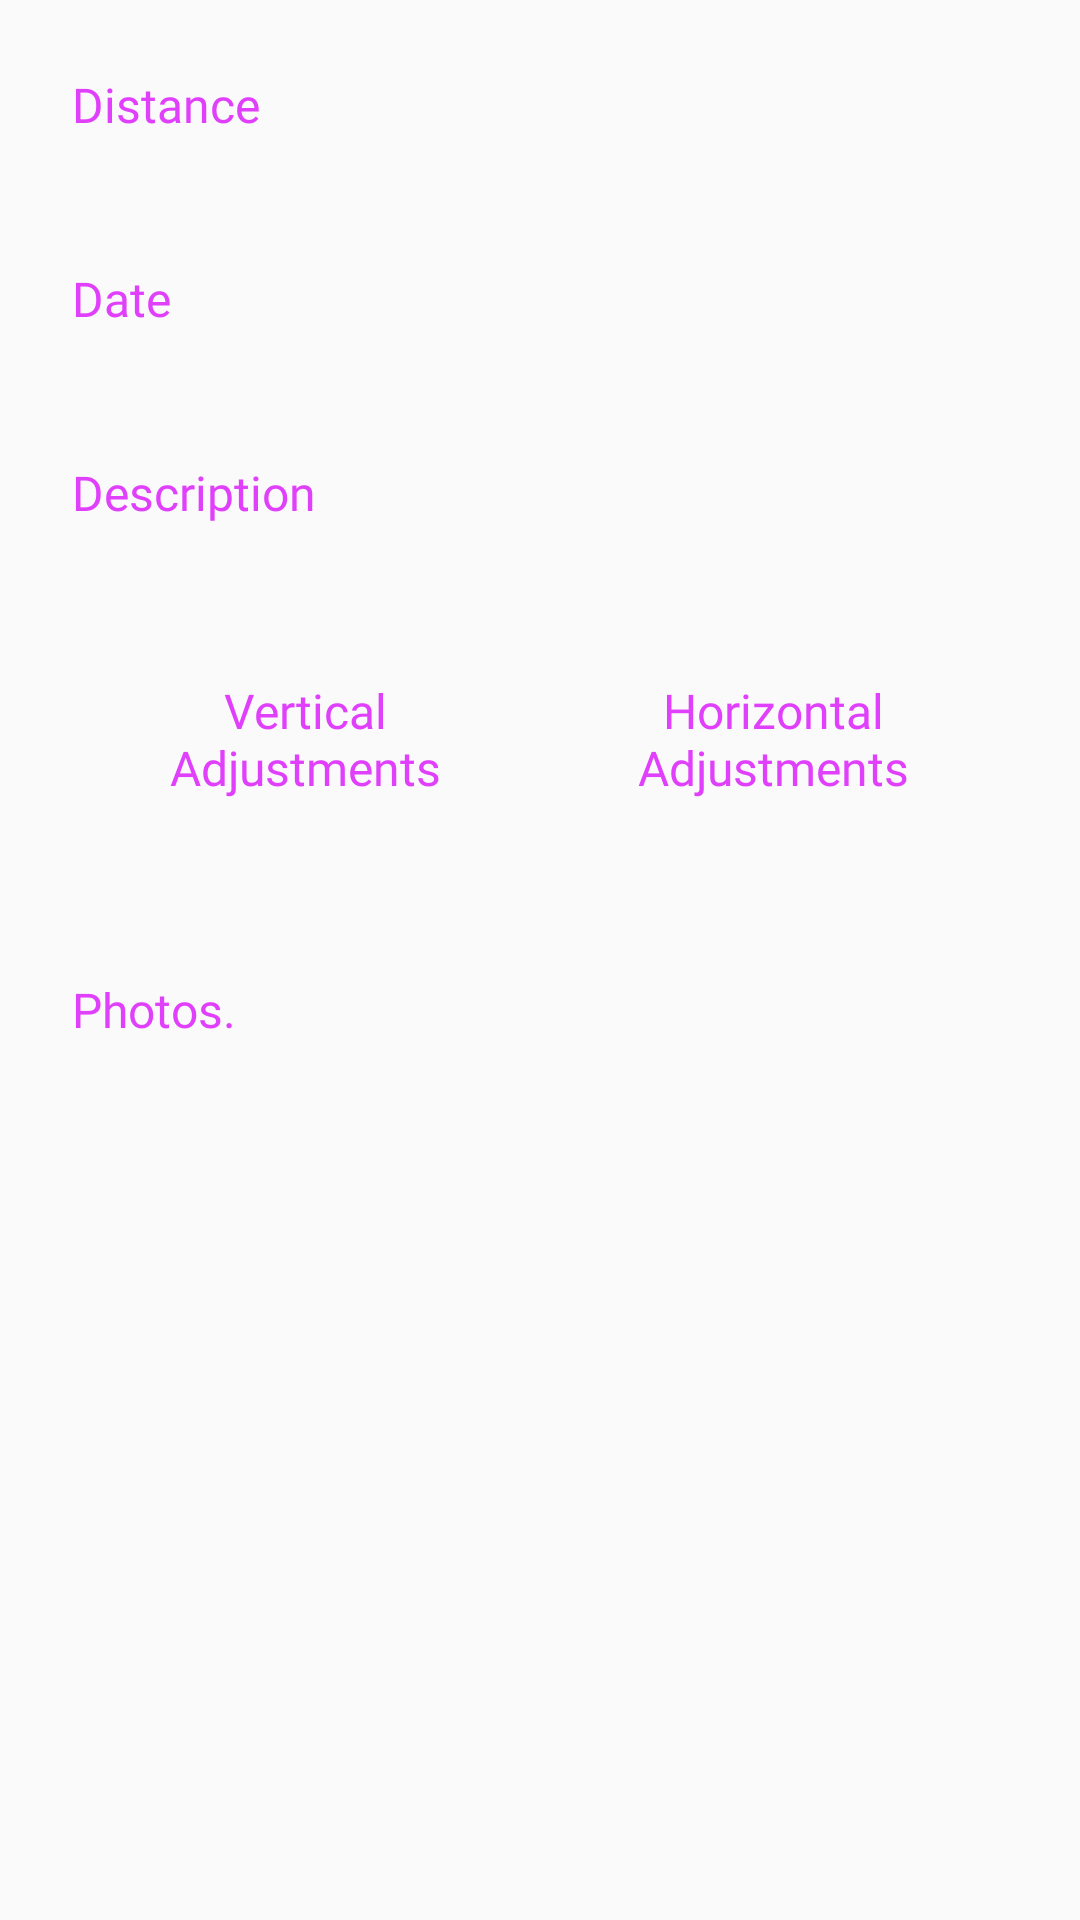

Reconstruct the res/layout file that produces this screen, plus the resources it refers to.
<!-- AndroidManifest.xml: application theme AppTheme -->
<!-- res/layout/content_adjustment_detail.xml -->
<?xml version="1.0" encoding="utf-8"?>
<RelativeLayout xmlns:android="http://schemas.android.com/apk/res/android"
    xmlns:app="http://schemas.android.com/apk/res-auto"
    xmlns:tools="http://schemas.android.com/tools"
    android:layout_width="match_parent"
    android:layout_height="match_parent"
    app:layout_behavior="@string/appbar_scrolling_view_behavior"
    tools:context=".activities.AdjustmentDetailActivity"
    tools:showIn="@layout/activity_adjustment_detail">


    <ScrollView
        android:layout_width="match_parent"
        android:layout_height="match_parent"
        android:layout_above="@id/ad_view_detail_adjustment">

        <LinearLayout
            android:id="@+id/detail_linear_layout"
            android:layout_width="match_parent"
            android:layout_height="wrap_content"
            android:orientation="vertical"
            android:padding="24dp">

            <TextView
                android:layout_width="wrap_content"
                android:layout_height="wrap_content"
                android:fontFamily="@font/bahnschrift"
                android:text="@string/distance"
                android:textColor="@color/colorAccent"
                android:textSize="16sp" />

            <TextView
                android:id="@+id/detail_adjust_distance"
                android:layout_width="wrap_content"
                android:layout_height="wrap_content"
                android:layout_marginBottom="16dp"
                android:fontFamily="@font/bahnschrift"
                android:textColor="@android:color/black"
                android:textSize="20sp"
                tools:text="70 meters." />

            <TextView
                android:layout_width="wrap_content"
                android:layout_height="wrap_content"
                android:fontFamily="@font/bahnschrift"
                android:text="@string/date"
                android:textColor="@color/colorAccent"
                android:textSize="16sp" />

            <TextView
                android:id="@+id/detail_adjust_date"
                android:layout_width="wrap_content"
                android:layout_height="wrap_content"
                android:layout_marginBottom="16dp"
                android:fontFamily="@font/bahnschrift"
                android:textColor="@android:color/black"
                android:textSize="20sp"
                tools:text="Wed 20 aout." />

            <TextView
                android:layout_width="wrap_content"
                android:layout_height="wrap_content"
                android:fontFamily="@font/bahnschrift"
                android:text="@string/description"
                android:textColor="@color/colorAccent"
                android:textSize="16sp" />

            <TextView
                android:id="@+id/detail_adjust_description"
                android:layout_width="wrap_content"
                android:layout_height="wrap_content"
                android:layout_marginBottom="24dp"
                android:fontFamily="@font/bahnschrift"
                android:textColor="@android:color/black"
                android:textSize="20sp"
                tools:text="No Description." />

            <LinearLayout
                android:layout_width="match_parent"
                android:layout_height="wrap_content"
                android:layout_marginBottom="16dp"
                android:baselineAligned="false"
                android:orientation="horizontal">

                <LinearLayout
                    android:layout_width="0dp"
                    android:layout_height="match_parent"
                    android:layout_weight="1"
                    android:gravity="center_horizontal"
                    android:orientation="vertical">

                    <TextView
                        android:layout_width="wrap_content"
                        android:layout_height="wrap_content"
                        android:layout_marginBottom="8dp"
                        android:fontFamily="@font/bahnschrift"
                        android:text="@string/vertical_adjustments"
                        android:textAlignment="center"
                        android:textColor="@color/colorAccent"
                        android:textSize="16sp" />

                    <TextView
                        android:id="@+id/detail_adjust_vertical_adjs"
                        android:layout_width="wrap_content"
                        android:layout_height="wrap_content"
                        android:textColor="@android:color/black"
                        android:textSize="26sp"
                        tools:text="6.2" />
                </LinearLayout>


                <LinearLayout
                    android:layout_width="0dp"
                    android:layout_height="match_parent"
                    android:layout_weight="1"
                    android:gravity="center_horizontal"
                    android:orientation="vertical">

                    <TextView
                        android:layout_width="wrap_content"
                        android:layout_height="wrap_content"
                        android:layout_marginBottom="8dp"
                        android:fontFamily="@font/bahnschrift"
                        android:text="@string/horizontal_adjustments"
                        android:textAlignment="center"
                        android:textColor="@color/colorAccent"
                        android:textSize="16sp" />

                    <TextView
                        android:id="@+id/detail_adjust_horizontal_adjs"
                        android:layout_width="wrap_content"
                        android:layout_height="wrap_content"
                        android:textColor="@android:color/black"
                        android:textSize="26sp"
                        tools:text="NaN" />
                </LinearLayout>


            </LinearLayout>

            <TextView
                android:layout_width="wrap_content"
                android:layout_height="wrap_content"
                android:fontFamily="@font/bahnschrift"
                android:text="@string/photo_string"
                android:layout_marginBottom="8dp"
                android:textColor="@color/colorAccent"
                android:textSize="16sp" />

            <TextView
                android:id="@+id/detail_adjust_no_photo"
                android:layout_width="wrap_content"
                android:visibility="gone"
                android:layout_height="wrap_content"
                android:layout_marginBottom="24dp"
                android:fontFamily="@font/bahnschrift"
                android:text="@string/no_photos"
                android:textColor="@android:color/black"
                android:textSize="24sp" />
        </LinearLayout>

    </ScrollView>

    <com.google.android.gms.ads.AdView
        android:id="@+id/ad_view_detail_adjustment"
        android:layout_width="wrap_content"
        android:visibility="gone"
        android:layout_height="wrap_content"
        android:layout_alignParentBottom="true"
        android:layout_centerHorizontal="true"
        android:layout_gravity="bottom|center_horizontal"
        android:layout_marginBottom="8dp"
        app:adSize="BANNER"
        app:adUnitId="@string/banner_ad_unit_id" />


</RelativeLayout>
<!-- res/layout/activity_adjustment_detail.xml (included above) -->
<?xml version="1.0" encoding="utf-8"?>
<android.support.design.widget.CoordinatorLayout xmlns:android="http://schemas.android.com/apk/res/android"
    xmlns:app="http://schemas.android.com/apk/res-auto"
    xmlns:tools="http://schemas.android.com/tools"
    android:layout_width="match_parent"
    android:layout_height="match_parent"
    tools:context=".activities.AdjustmentDetailActivity">

    <android.support.design.widget.AppBarLayout
        android:layout_width="match_parent"
        android:layout_height="wrap_content"
        android:theme="@style/AppTheme.AppBarOverlay">

        <android.support.v7.widget.Toolbar
            android:id="@+id/adjustment_detail_toolbar"
            android:layout_width="match_parent"
            android:layout_height="?attr/actionBarSize"
            android:background="?attr/colorPrimary"
            app:popupTheme="@style/AppTheme.PopupOverlay" />

    </android.support.design.widget.AppBarLayout>

    <include layout="@layout/content_adjustment_detail" />

</android.support.design.widget.CoordinatorLayout>
<!-- resources referenced by this layout -->
<resources>
  <color name="colorAccent">#E040FB</color>
  <string name="banner_ad_unit_id">ca-app-pub-3940256099942544/6300978111</string>
  <string name="date">Date</string>
  <string name="description">Description</string>
  <string name="distance">Distance</string>
  <string name="horizontal_adjustments">Horizontal\nAdjustments</string>
  <string name="no_photos">No Photos</string>
  <string name="photo_string">Photos.</string>
  <string name="vertical_adjustments">Vertical\nAdjustments</string>
  <style name="AppTheme.AppBarOverlay" parent="ThemeOverlay.AppCompat.Dark.ActionBar" />
  <style name="AppTheme.PopupOverlay" parent="ThemeOverlay.AppCompat.Light" />
  <style name="AppTheme" parent="Theme.AppCompat.Light.DarkActionBar">
          
          <item name="colorPrimary">@color/colorPrimary</item>
          <item name="colorPrimaryDark">@color/colorPrimaryDark</item>
          <item name="colorAccent">@color/colorAccent</item>
          
          
      </style>
  <color name="colorPrimary">#AB47BC</color>
  <color name="colorPrimaryDark">#8E24AA</color>
</resources>
